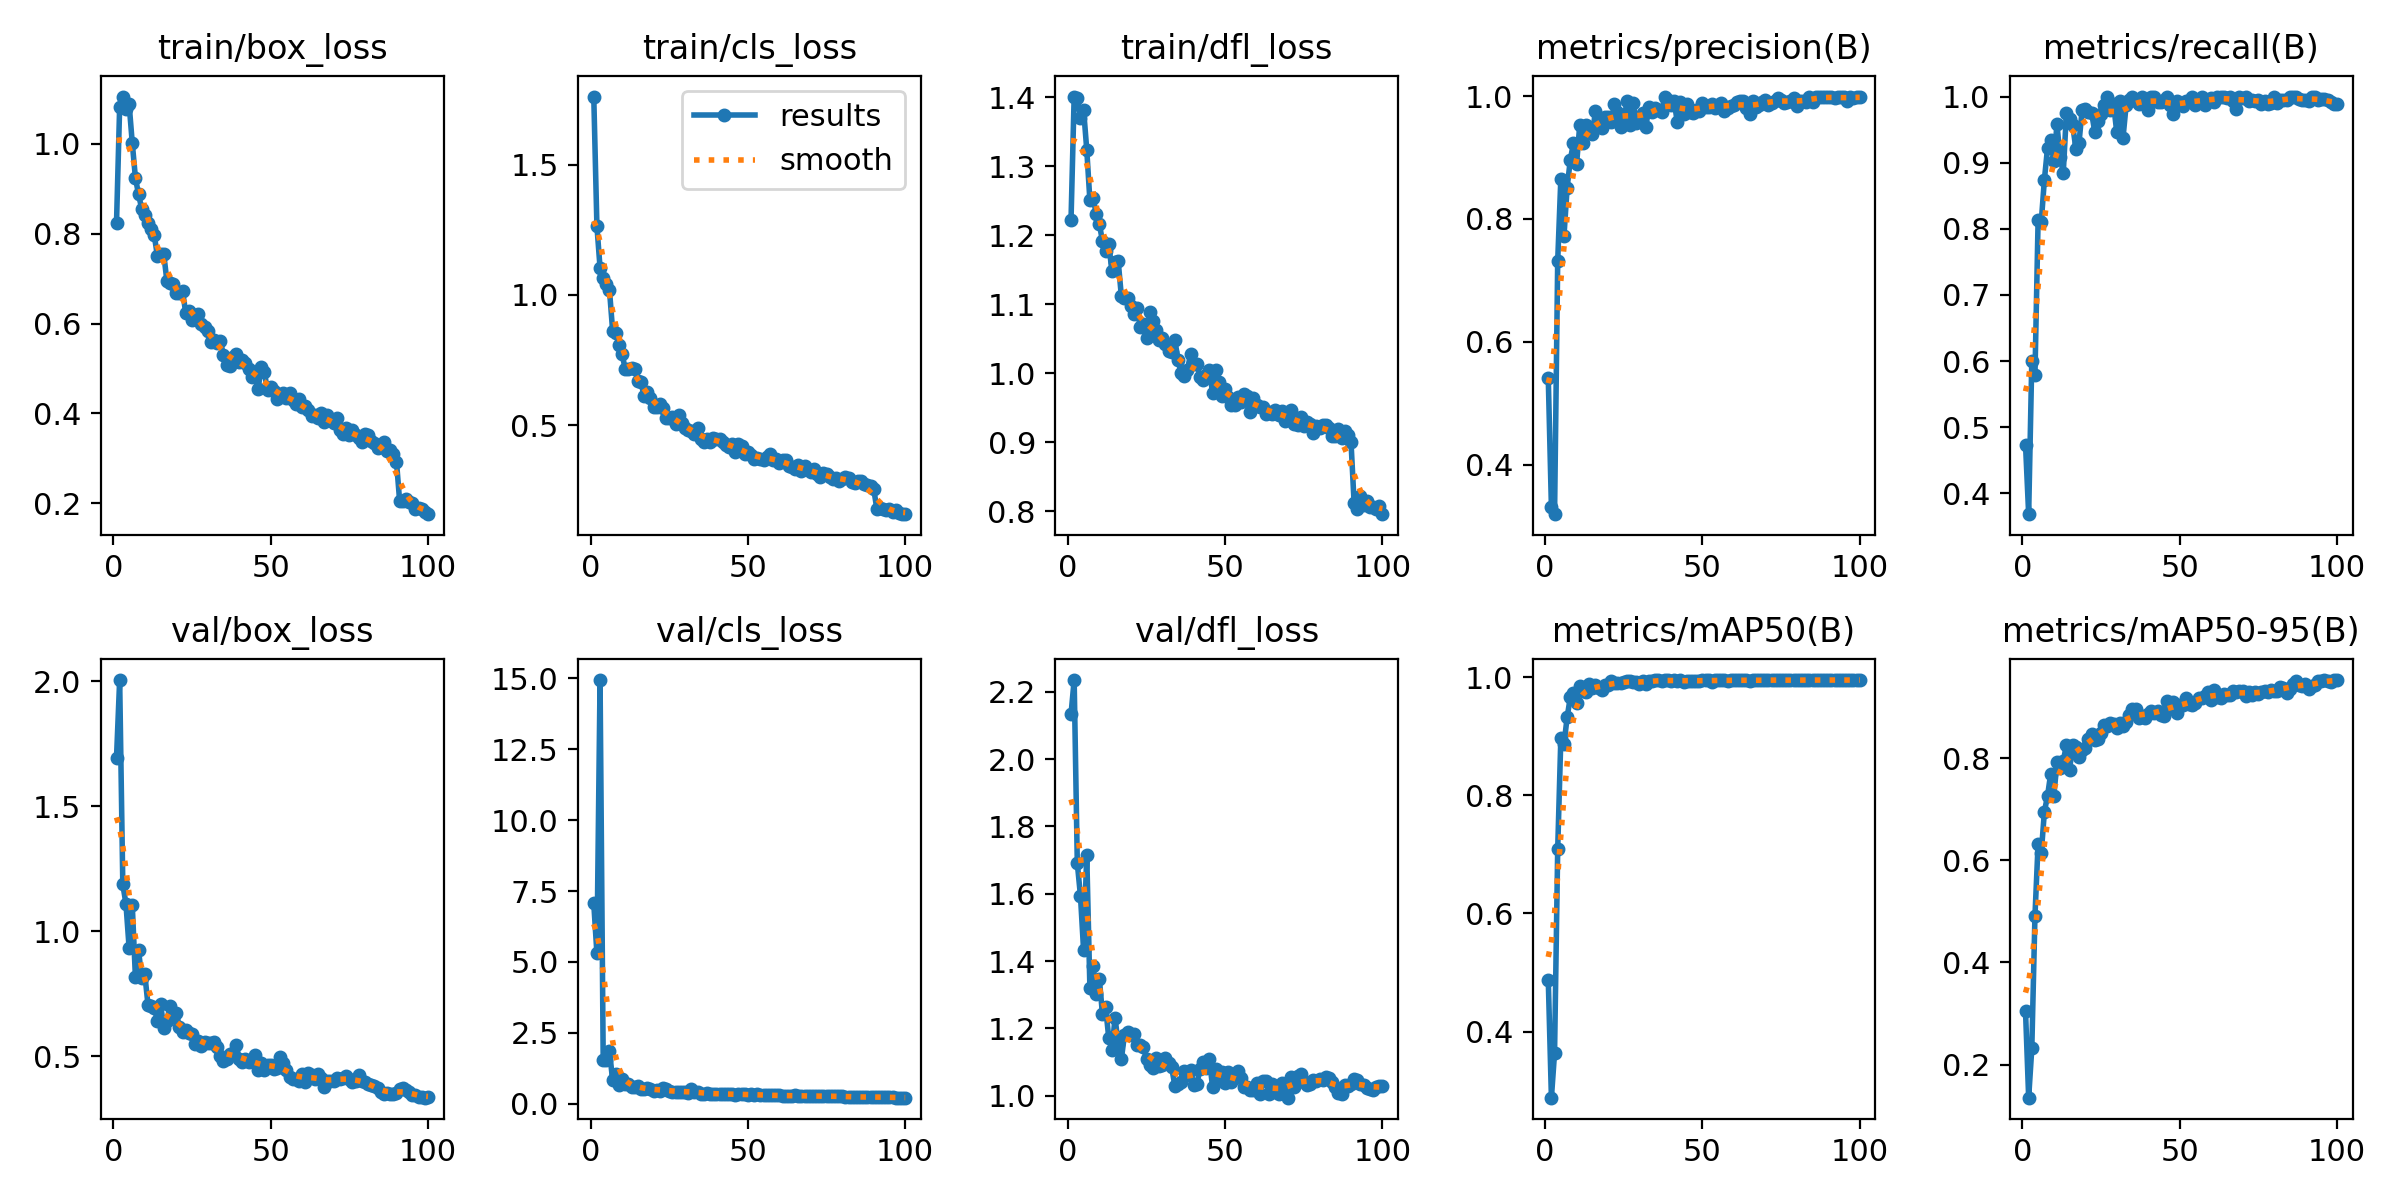

The file beside this chart, header and first rows:
epoch, time, train/box_loss, train/cls_loss, train/dfl_loss, metrics/precision(B), metrics/recall(B), metrics/mAP50(B), metrics/mAP50-95(B), val/box_loss, val/cls_loss, val/dfl_loss, lr/pg0, lr/pg1, lr/pg2
1, 48.32, 0.8247, 1.761, 1.222, 0.541, 0.4738, 0.488, 0.3046, 1.694, 7.062, 2.133, 0.0005493, 0.0005493, 0.0005493
2, 87.66, 1.083, 1.264, 1.401, 0.3306, 0.3686, 0.2883, 0.1352, 2.005, 5.301, 2.235, 0.001094, 0.001094, 0.001094
3, 123.7, 1.105, 1.103, 1.399, 0.3192, 0.6009, 0.364, 0.2317, 1.188, 14.94, 1.691, 0.001628, 0.001628, 0.001628
4, 161.1, 1.078, 1.064, 1.371, 0.7318, 0.579, 0.7089, 0.4908, 1.11, 1.527, 1.594, 0.001617, 0.001617, 0.001617
5, 200, 1.089, 1.044, 1.382, 0.8659, 0.8128, 0.8974, 0.6325, 0.9353, 1.542, 1.432, 0.001601, 0.001601, 0.001601
6, 239, 1.003, 1.018, 1.324, 0.773, 0.8101, 0.8864, 0.6136, 1.107, 1.855, 1.716, 0.001584, 0.001584, 0.001584
7, 276.1, 0.925, 0.8619, 1.251, 0.8511, 0.8742, 0.9319, 0.6953, 0.8187, 0.8167, 1.321, 0.001568, 0.001568, 0.001568
8, 313.5, 0.8874, 0.8544, 1.255, 0.8961, 0.9224, 0.9659, 0.7264, 0.9247, 1.058, 1.386, 0.001551, 0.001551, 0.001551
9, 351, 0.856, 0.8089, 1.231, 0.9233, 0.9338, 0.9738, 0.7693, 0.8137, 0.6449, 1.301, 0.001535, 0.001535, 0.001535
10, 387.9, 0.8426, 0.7713, 1.216, 0.8892, 0.9019, 0.9563, 0.7268, 0.828, 0.8662, 1.348, 0.001518, 0.001518, 0.001518
11, 423.9, 0.8246, 0.7173, 1.192, 0.9527, 0.9578, 0.9847, 0.7918, 0.707, 0.6822, 1.242, 0.001502, 0.001502, 0.001502
12, 460.8, 0.8094, 0.7146, 1.178, 0.9237, 0.9082, 0.9768, 0.7816, 0.7013, 0.7, 1.263, 0.001485, 0.001485, 0.001485
13, 496.7, 0.7965, 0.7185, 1.188, 0.9534, 0.8845, 0.9741, 0.7944, 0.6952, 0.599, 1.171, 0.001469, 0.001469, 0.001469
14, 533.7, 0.7503, 0.7155, 1.148, 0.9419, 0.9749, 0.988, 0.8258, 0.6434, 0.5792, 1.135, 0.001452, 0.001452, 0.001452
15, 570.8, 0.7558, 0.6714, 1.162, 0.9386, 0.9659, 0.9823, 0.7774, 0.7115, 0.6121, 1.231, 0.001436, 0.001436, 0.001436
16, 606.9, 0.7559, 0.664, 1.163, 0.9752, 0.9566, 0.9871, 0.8268, 0.6138, 0.5002, 1.153, 0.001419, 0.001419, 0.001419
17, 644.1, 0.6955, 0.6132, 1.112, 0.9582, 0.9213, 0.9823, 0.8229, 0.6401, 0.5266, 1.108, 0.001403, 0.001403, 0.001403
18, 680.3, 0.6906, 0.6281, 1.109, 0.9487, 0.93, 0.978, 0.8021, 0.7034, 0.554, 1.182, 0.001386, 0.001386, 0.001386
19, 716.2, 0.689, 0.6045, 1.11, 0.9662, 0.9798, 0.9865, 0.8158, 0.6579, 0.5169, 1.191, 0.00137, 0.00137, 0.00137
20, 752.5, 0.6676, 0.5695, 1.097, 0.9655, 0.9806, 0.9866, 0.8199, 0.6747, 0.4623, 1.181, 0.001353, 0.001353, 0.001353
21, 788.4, 0.6676, 0.57, 1.087, 0.9575, 0.9765, 0.9929, 0.838, 0.616, 0.4655, 1.182, 0.001337, 0.001337, 0.001337
22, 825.4, 0.6728, 0.5796, 1.095, 0.9874, 0.9758, 0.99, 0.8481, 0.5961, 0.4557, 1.151, 0.00132, 0.00132, 0.00132
23, 862.5, 0.6233, 0.565, 1.067, 0.9739, 0.9468, 0.9907, 0.8358, 0.6041, 0.5347, 1.152, 0.001304, 0.001304, 0.001304
24, 898.5, 0.6269, 0.5289, 1.071, 0.9495, 0.9634, 0.9897, 0.8386, 0.5956, 0.5171, 1.144, 0.001287, 0.001287, 0.001287
25, 934.8, 0.6076, 0.5266, 1.051, 0.9555, 0.9731, 0.9916, 0.8496, 0.5903, 0.4555, 1.11, 0.001271, 0.001271, 0.001271
26, 973, 0.6188, 0.5327, 1.088, 0.9928, 0.9875, 0.9938, 0.865, 0.5507, 0.3981, 1.092, 0.001254, 0.001254, 0.001254
27, 1010, 0.6205, 0.5037, 1.076, 0.9531, 1, 0.9935, 0.8627, 0.5634, 0.427, 1.083, 0.001238, 0.001238, 0.001238
28, 1046, 0.6, 0.5373, 1.063, 0.9886, 0.9795, 0.992, 0.8686, 0.5424, 0.4173, 1.111, 0.001221, 0.001221, 0.001221
29, 1083, 0.5915, 0.5095, 1.048, 0.9559, 0.9884, 0.9918, 0.8663, 0.5561, 0.4039, 1.089, 0.001205, 0.001205, 0.001205
30, 1119, 0.583, 0.4881, 1.051, 0.966, 0.9463, 0.9879, 0.86, 0.552, 0.4239, 1.093, 0.001188, 0.001188, 0.001188
31, 1156, 0.5586, 0.4818, 1.042, 0.972, 0.9935, 0.9942, 0.8691, 0.5544, 0.3894, 1.112, 0.001172, 0.001172, 0.001172
32, 1192, 0.5631, 0.4793, 1.032, 0.9499, 0.938, 0.9885, 0.8637, 0.5586, 0.5188, 1.097, 0.001155, 0.001155, 0.001155
33, 1229, 0.5571, 0.4659, 1.032, 0.9819, 0.9875, 0.993, 0.8714, 0.5368, 0.3941, 1.084, 0.001139, 0.001139, 0.001139
34, 1266, 0.5621, 0.4905, 1.049, 0.9735, 0.9951, 0.9939, 0.884, 0.5031, 0.4102, 1.03, 0.001122, 0.001122, 0.001122
35, 1303, 0.5291, 0.4488, 1.02, 0.9812, 1, 0.9945, 0.8962, 0.48, 0.355, 1.035, 0.001106, 0.001106, 0.001106
36, 1340, 0.5069, 0.4369, 0.9999, 0.977, 0.9928, 0.9943, 0.8961, 0.4882, 0.3507, 1.04, 0.001089, 0.001089, 0.001089
37, 1376, 0.5063, 0.4489, 0.9959, 0.9744, 0.9885, 0.9939, 0.8792, 0.5103, 0.3787, 1.074, 0.001073, 0.001073, 0.001073
38, 1412, 0.5256, 0.4351, 1.005, 0.9984, 1, 0.995, 0.8831, 0.5119, 0.3426, 1.061, 0.001056, 0.001056, 0.001056
39, 1448, 0.5317, 0.4513, 1.028, 0.9936, 0.9929, 0.9948, 0.8779, 0.546, 0.3456, 1.077, 0.00104, 0.00104, 0.00104
40, 1485, 0.515, 0.4486, 1.014, 0.9862, 0.9794, 0.9934, 0.8871, 0.4904, 0.3435, 1.031, 0.001023, 0.001023, 0.001023
41, 1520, 0.5187, 0.4469, 1.013, 0.9928, 0.9989, 0.9949, 0.8923, 0.4766, 0.346, 1.034, 0.001007, 0.001007, 0.001007
42, 1556, 0.5117, 0.4368, 0.9953, 0.958, 1, 0.994, 0.8895, 0.4886, 0.3461, 1.08, 0.0009904, 0.0009904, 0.0009904
43, 1592, 0.4982, 0.4233, 0.9898, 0.9912, 0.9922, 0.9949, 0.8928, 0.4765, 0.3351, 1.101, 0.0009739, 0.0009739, 0.0009739
44, 1628, 0.482, 0.4148, 0.9973, 0.9717, 0.9911, 0.9923, 0.8855, 0.4806, 0.3545, 1.081, 0.0009574, 0.0009574, 0.0009574
45, 1664, 0.486, 0.4282, 1.005, 0.9867, 0.9949, 0.9942, 0.8837, 0.5042, 0.3252, 1.108, 0.0009409, 0.0009409, 0.0009409
46, 1701, 0.4534, 0.3955, 0.9712, 0.9743, 0.9992, 0.9936, 0.9121, 0.4449, 0.3119, 1.026, 0.0009244, 0.0009244, 0.0009244
47, 1738, 0.5034, 0.4291, 1.005, 0.9727, 0.9866, 0.9941, 0.8986, 0.4741, 0.329, 1.078, 0.0009078, 0.0009078, 0.0009078
48, 1774, 0.4912, 0.4185, 0.987, 0.978, 0.9738, 0.9934, 0.9096, 0.4466, 0.334, 1.049, 0.0008913, 0.0008913, 0.0008913
49, 1810, 0.4519, 0.3892, 0.9671, 0.9766, 0.9938, 0.9934, 0.8893, 0.4656, 0.3249, 1.07, 0.0008748, 0.0008748, 0.0008748
50, 1846, 0.458, 0.3957, 0.9772, 0.9885, 0.988, 0.9948, 0.9046, 0.4671, 0.3145, 1.036, 0.0008583, 0.0008583, 0.0008583
51, 1882, 0.4496, 0.3838, 0.9664, 0.9818, 0.9851, 0.9943, 0.9043, 0.4485, 0.3246, 1.072, 0.0008418, 0.0008418, 0.0008418
52, 1918, 0.4315, 0.3722, 0.9548, 0.9828, 0.9931, 0.9948, 0.9171, 0.4519, 0.3054, 1.041, 0.0008253, 0.0008253, 0.0008253
53, 1955, 0.4363, 0.3748, 0.9545, 0.988, 0.9929, 0.9919, 0.9058, 0.4973, 0.3279, 1.06, 0.0008088, 0.0008088, 0.0008088
54, 1992, 0.4447, 0.3687, 0.9653, 0.9809, 1, 0.9948, 0.905, 0.4719, 0.3044, 1.074, 0.0007923, 0.0007923, 0.0007923
55, 2028, 0.4342, 0.3663, 0.9579, 0.9863, 0.9877, 0.9949, 0.9091, 0.4477, 0.298, 1.054, 0.0007758, 0.0007758, 0.0007758
56, 2064, 0.4451, 0.3782, 0.9702, 0.989, 0.9923, 0.9944, 0.9171, 0.4195, 0.2987, 1.025, 0.0007593, 0.0007593, 0.0007593
57, 2101, 0.4299, 0.3897, 0.9671, 0.9761, 1, 0.9949, 0.9185, 0.4114, 0.2894, 1.024, 0.0007428, 0.0007428, 0.0007428
58, 2139, 0.4209, 0.3682, 0.9435, 0.981, 0.9873, 0.9933, 0.9226, 0.4083, 0.2934, 1.016, 0.0007263, 0.0007263, 0.0007263
59, 2176, 0.4316, 0.3705, 0.9647, 0.9843, 0.9943, 0.9944, 0.9306, 0.4008, 0.2903, 1.017, 0.0007098, 0.0007098, 0.0007098
60, 2212, 0.4152, 0.3534, 0.9547, 0.985, 0.9978, 0.9946, 0.9133, 0.4299, 0.2912, 1.037, 0.0006933, 0.0006933, 0.0006933
... 40 more rows
